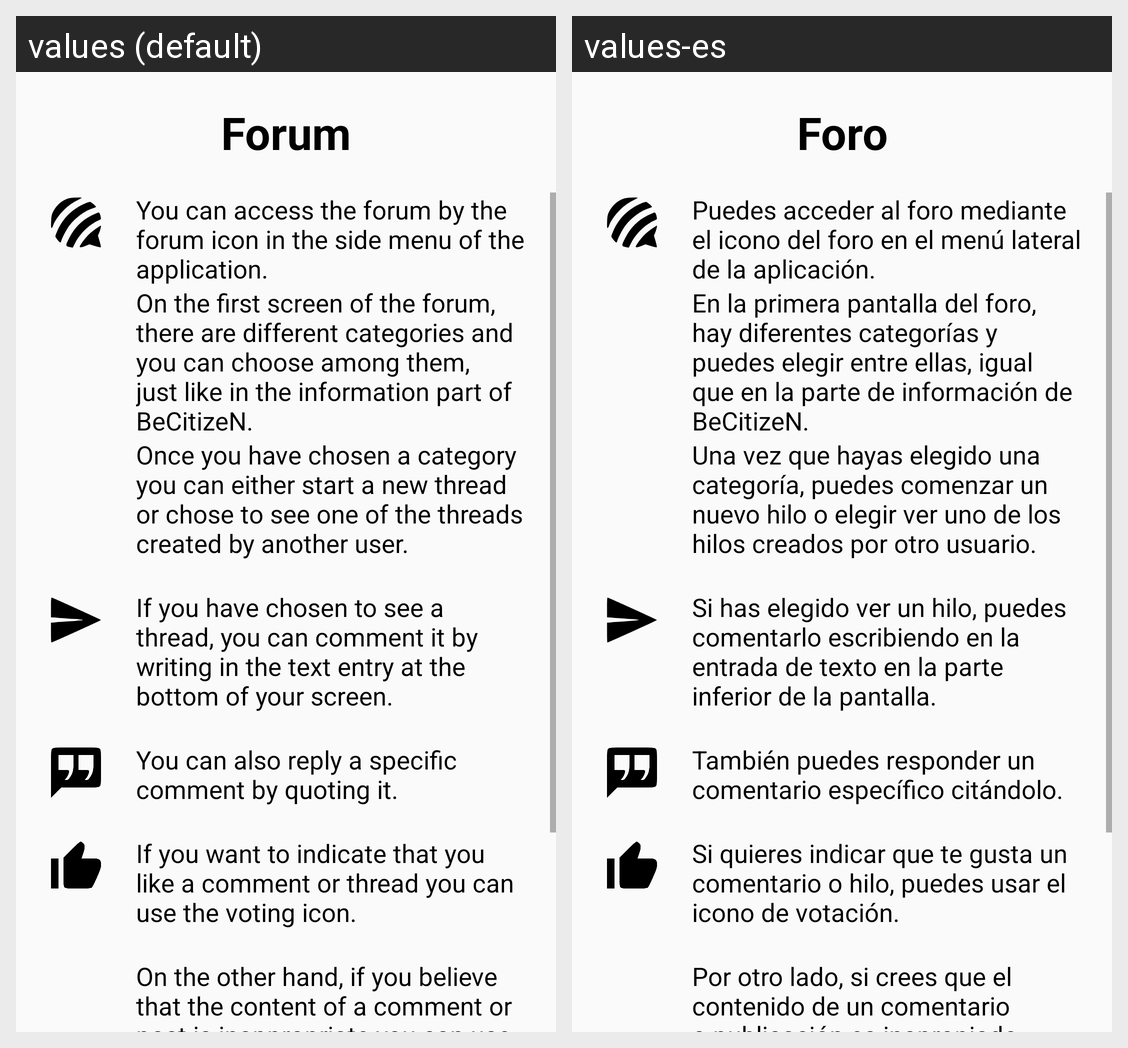

The same Android screen rendered under two of its app's locales, left to right. List the strings drawn on it with the default value and each locale's translation.
Android screen res/layout/tab4_forum.xml rendered under 2 locales, left to right: values (default), values-es. Device: Nexus 5 (rendered at 1080×1920; each locale shown at half size, 540×960, under a caption strip naming it); theme AppTheme.
Strings drawn on this screen, with the default value and each locale's value (text and hints the layout hard-codes, and strings that could not be matched under every locale, appear in the picture but are not listed):

tab_text_4
  values: Forum
  values-es: Foro

helpForum_1
  values: You can access the forum by the forum icon in the side menu of the application.
  values-es: Puedes acceder al foro mediante el icono del foro en el menú lateral de la aplicación.

helpForum_2
  values: On the first screen of the forum, there are different categories and you can choose among them, just like in the information part of BeCitizeN.
  values-es: En la primera pantalla del foro, hay diferentes categorías y puedes elegir entre ellas, igual que en la parte de información de BeCitizeN.

helpForum_3
  values: Once you have chosen a category you can either start a new thread or chose to see one of the threads created by another user.
  values-es: Una vez que hayas elegido una categoría, puedes comenzar un nuevo hilo o elegir ver uno de los hilos creados por otro usuario.

helpForum_4
  values: If you have chosen to see a thread, you can comment it by writing in the text entry at the bottom of your screen.
  values-es: Si has elegido ver un hilo, puedes comentarlo escribiendo en la entrada de texto en la parte inferior de la pantalla.

helpForum_5
  values: You can also reply a specific comment by quoting it.
  values-es: También puedes responder un comentario específico citándolo.

helpForum_6
  values: If you want to indicate that you like a comment or thread you can use the voting icon.
  values-es: Si quieres indicar que te gusta un comentario o hilo, puedes usar el icono de votación.

helpForum_7
  values: On the other hand, if you believe that the content of a comment or post is inappropriate you can use the report icon.
  values-es: Por otro lado, si crees que el contenido de un comentario o publicación es inapropiado, puedes usar el icono de reportar.
